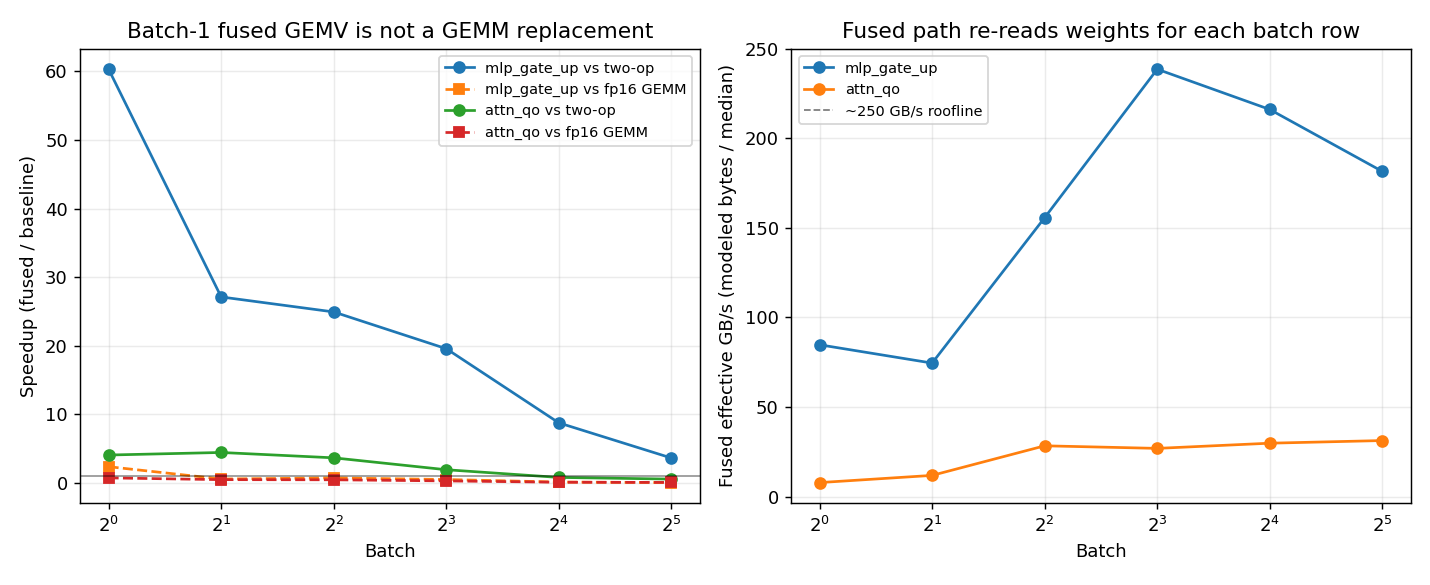

The table this chart was drawn from, first rows:
shape, batch, N, K, correctness_max_abs, two_op_median_us, two_op_iqr_us, two_op_effective_GBps, fused_median_us, fused_iqr_us, fused_effective_GBps, fused_pct_roofline, fp16_gemm_median_us, fp16_gemm_iqr_us, fp16_gemm_effective_GBps, speedup_vs_two_op, speedup_vs_fp16_gemm
mlp_gate_up, 1, 8960, 1536, 0.0004883, 5066, 188.4, 12.27, 83.97, 9.216, 84.76, 33.9, 200.2, 32.77, 137.6, 60.33, 2.384
mlp_gate_up, 2, 8960, 1536, 0.0009766, 5181, 173.1, 12, 191, 49.15, 74.54, 29.81, 112.6, 15.36, 244.7, 27.13, 0.5898
mlp_gate_up, 4, 8960, 1536, 0.0009766, 4559, 229.4, 13.65, 182.8, 49.15, 155.8, 62.3, 136.7, 70.66, 202, 24.94, 0.7479
mlp_gate_up, 8, 8960, 1536, 0.0009766, 4673, 242.7, 13.34, 238.6, 14.34, 238.6, 95.46, 123.4, 65.54, 224.4, 19.58, 0.5172
mlp_gate_up, 16, 8960, 1536, 0.0009766, 4622, 148.5, 13.52, 526.8, 233.5, 216.1, 86.46, 76.8, 4.096, 362.8, 8.774, 0.1458
mlp_gate_up, 32, 8960, 1536, 0.001953, 4576, 191.5, 13.73, 1254, 1135, 181.6, 72.63, 84.48, 6.144, 333.8, 3.648, 0.06735
attn_qo, 1, 1536, 1536, 6.10352e-05, 640, 281.6, 16.66, 156.7, 22.53, 7.804, 3.122, 117.8, 39.94, 40.12, 4.085, 0.7516
attn_qo, 2, 1536, 1536, 1.90735e-06, 922.1, 323.6, 11.57, 206.8, 67.58, 11.82, 4.729, 102.4, 31.74, 46.2, 4.458, 0.495
attn_qo, 4, 1536, 1536, 0.0004883, 634.4, 344.1, 16.83, 172.5, 19.46, 28.34, 11.34, 81.92, 19.46, 57.9, 3.677, 0.4748
attn_qo, 8, 1536, 1536, 0.0009766, 706, 368.6, 15.16, 363.5, 109.6, 26.91, 10.76, 113.2, 40.96, 42.14, 1.942, 0.3113
attn_qo, 16, 1536, 1536, 0.0009766, 537.6, 374.8, 20, 656.4, 191.5, 29.8, 11.92, 77.82, 13.31, 61.89, 0.819, 0.1186
attn_qo, 32, 1536, 1536, 0.0009766, 720.9, 316.4, 15.05, 1251, 662.5, 31.28, 12.51, 115.7, 46.08, 42.48, 0.5763, 0.09251
